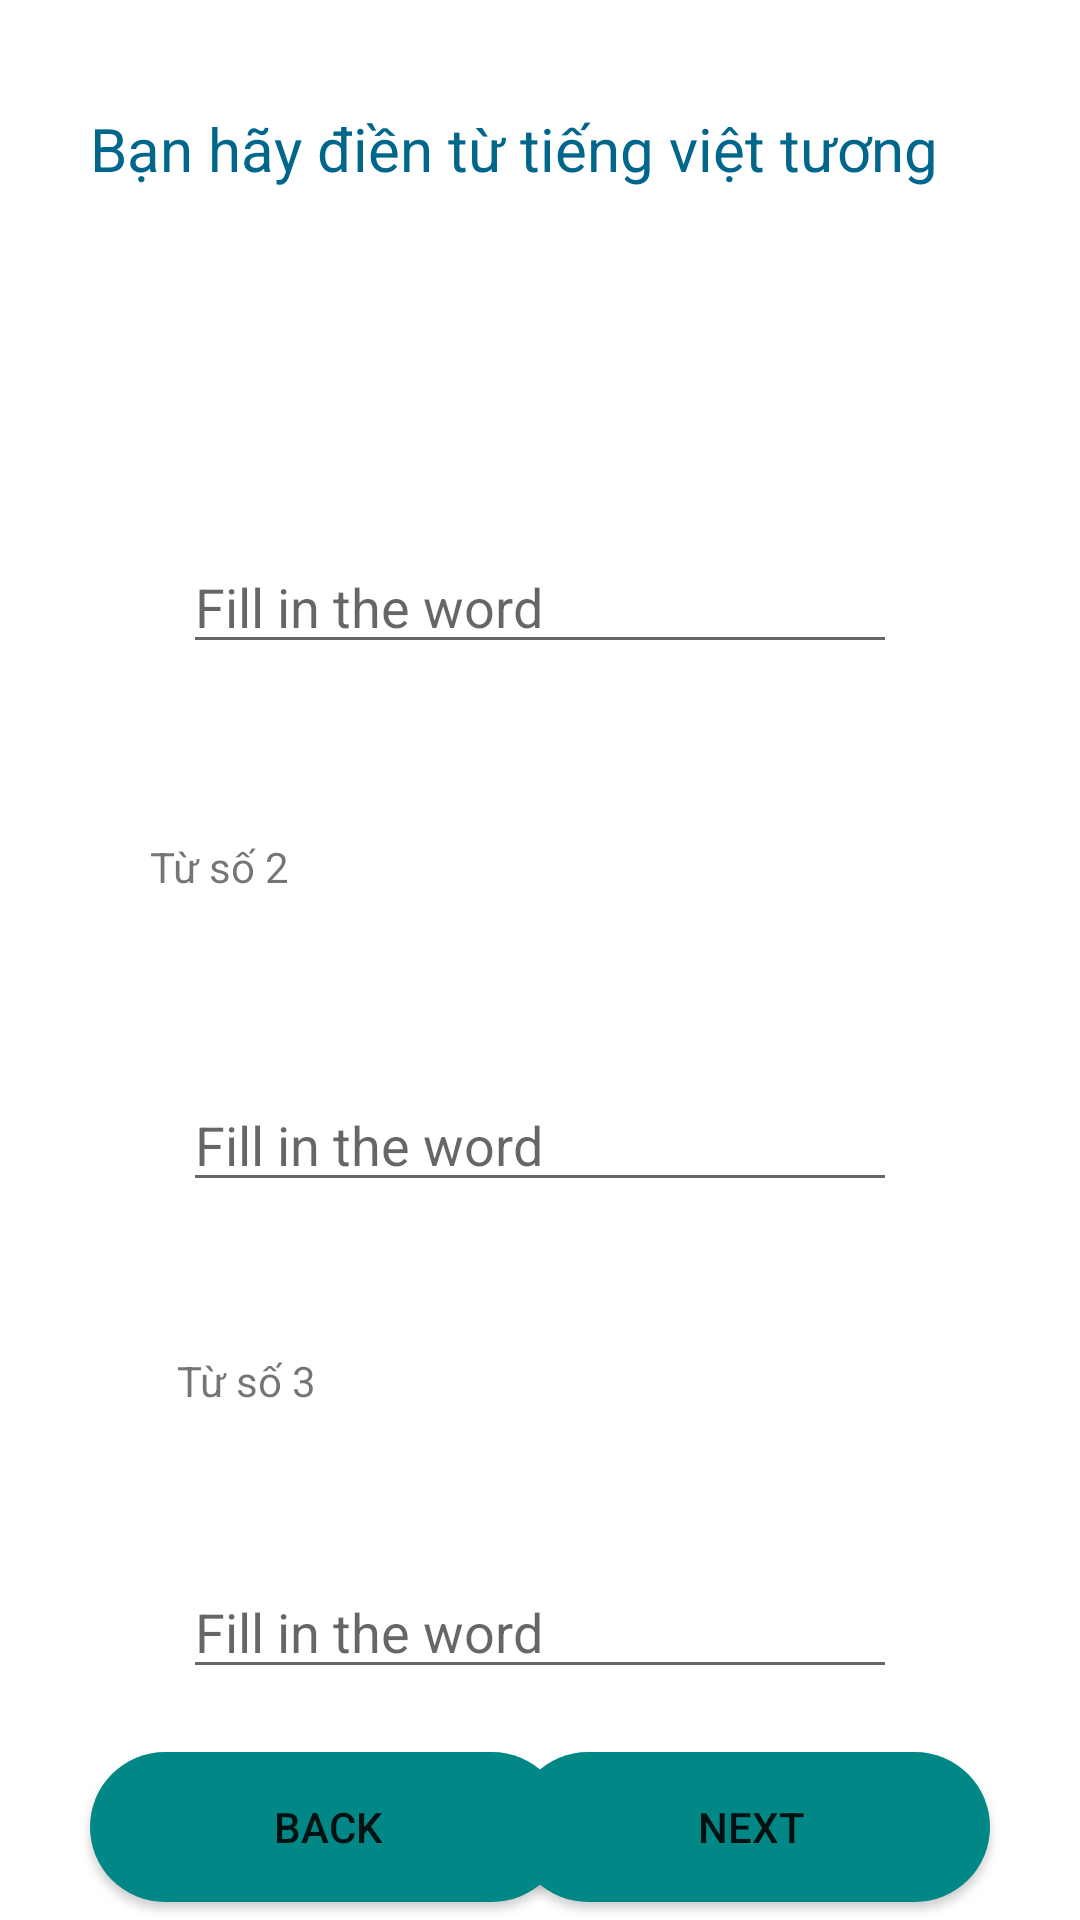

Produce the Android XML layout that renders to this screen, including the resource entries it uses.
<!-- AndroidManifest.xml: application theme Theme.AppEnglish -->
<!-- res/layout/activity_tuvung.xml -->
<?xml version="1.0" encoding="utf-8"?>
<androidx.constraintlayout.widget.ConstraintLayout
    xmlns:android="http://schemas.android.com/apk/res/android"
    xmlns:tools="http://schemas.android.com/tools"
    xmlns:app="http://schemas.android.com/apk/res-auto"
    android:layout_width="match_parent"
    android:layout_height="match_parent"
    tools:context=".Tuvung">
  <TextView
      android:id="@+id/txtWord1"
      android:layout_width="47dp"
      android:layout_height="wrap_content"
      android:layout_marginStart="61dp"
      android:layout_marginTop="44dp"
      android:layout_marginEnd="305dp"
      android:text="Từ số 1"
      app:layout_constraintEnd_toEndOf="parent"
      app:layout_constraintStart_toStartOf="parent"
      app:layout_constraintTop_toBottomOf="@+id/textView4" />

  <EditText
      android:id="@+id/edtWord1"
      android:layout_width="0dp"
      android:layout_height="wrap_content"
      android:layout_marginStart="61dp"
      android:layout_marginTop="53dp"
      android:layout_marginEnd="61dp"
      android:ems="10"
      android:hint="Fill in the word"
      android:inputType="textPersonName"
      app:layout_constraintEnd_toEndOf="parent"
      app:layout_constraintStart_toStartOf="parent"
      app:layout_constraintTop_toBottomOf="@+id/txtWord1" />

  <TextView
      android:id="@+id/txtWord2"
      android:layout_width="wrap_content"
      android:layout_height="wrap_content"
      android:layout_marginStart="50dp"
      android:layout_marginTop="58dp"
      android:text="Từ số 2"
      app:layout_constraintStart_toStartOf="parent"
      app:layout_constraintTop_toBottomOf="@+id/edtWord1" />

  <EditText
      android:id="@+id/edtWord2"
      android:layout_width="0dp"
      android:layout_height="wrap_content"
      android:layout_marginStart="61dp"
      android:layout_marginTop="61dp"
      android:layout_marginEnd="61dp"
      android:ems="10"
      android:hint="Fill in the word"
      android:inputType="textPersonName"
      app:layout_constraintEnd_toEndOf="parent"
      app:layout_constraintStart_toStartOf="parent"
      app:layout_constraintTop_toBottomOf="@+id/txtWord2" />

  <TextView
      android:id="@+id/txtWord3"
      android:layout_width="wrap_content"
      android:layout_height="wrap_content"
      android:layout_marginStart="59dp"
      android:layout_marginTop="50dp"
      android:text="Từ số 3"
      app:layout_constraintStart_toStartOf="parent"
      app:layout_constraintTop_toBottomOf="@+id/edtWord2" />

  <EditText
      android:id="@+id/edtWord3"
      android:layout_width="0dp"
      android:layout_height="wrap_content"
      android:layout_marginStart="61dp"
      android:layout_marginTop="52dp"
      android:layout_marginEnd="61dp"
      android:ems="10"
      android:hint="Fill in the word"
      android:inputType="textPersonName"
      app:layout_constraintEnd_toEndOf="parent"
      app:layout_constraintStart_toStartOf="parent"
      app:layout_constraintTop_toBottomOf="@+id/txtWord3" />

  <TextView
      android:id="@+id/textView4"
      android:layout_width="0dp"
      android:layout_height="28dp"
      android:layout_marginStart="30dp"
      android:layout_marginTop="36dp"
      android:layout_marginEnd="30dp"
      android:textSize="20sp"
      android:textColor="@color/material_dynamic_primary40"
      android:text="Bạn hãy điền từ tiếng việt tương ứng"
      app:layout_constraintEnd_toEndOf="parent"

      app:layout_constraintStart_toStartOf="parent"
      app:layout_constraintTop_toTopOf="parent" />

  <Button
      android:id="@+id/btnNextTo"
      android:layout_width="159dp"
      android:layout_height="50dp"
      android:layout_marginTop="21dp"
      android:layout_marginEnd="30dp"
      android:text="NEXT"
      android:background="@drawable/custom_button"
      app:layout_constraintEnd_toEndOf="parent"
      app:layout_constraintTop_toBottomOf="@+id/edtWord3" />

  <Button
      android:id="@+id/btnReturn"
      android:layout_width="159dp"
      android:layout_height="50dp"
      android:layout_marginStart="30dp"
      android:layout_marginTop="21dp"
      android:text="BACK"
      android:background="@drawable/custom_button"
      app:layout_constraintStart_toStartOf="parent"
      app:layout_constraintTop_toBottomOf="@+id/edtWord3" />
  </androidx.constraintlayout.widget.ConstraintLayout>
<!-- resources referenced by this layout -->
<resources>
  <!-- drawable custom_button (drawable) -->
  <?xml version="1.0" encoding="utf-8"?>
  <shape xmlns:android="http://schemas.android.com/apk/res/android"
      android:shape="rectangle">
  
  
      <solid android:color="@color/teal_700"/>
      <corners android:radius="50dp"/>
  </shape>
  <style name="Theme.AppEnglish" parent="Theme.MaterialComponents.DayNight.DarkActionBar">
          
          <item name="colorPrimary">@color/purple_500</item>
          <item name="colorPrimaryVariant">@color/purple_700</item>
          <item name="colorOnPrimary">@color/white</item>
          
          <item name="colorSecondary">@color/teal_200</item>
          <item name="colorSecondaryVariant">@color/teal_700</item>
          <item name="colorOnSecondary">@color/black</item>
          
          <item name="android:statusBarColor">?attr/colorPrimaryVariant</item>
          
      </style>
  <color name="teal_700">#FF018786</color>
  <color name="purple_500">#FF6200EE</color>
  <color name="purple_700">#FF3700B3</color>
  <color name="white">#FFFFFFFF</color>
  <color name="teal_200">#FF03DAC5</color>
  <color name="black">#FF000000</color>
</resources>
